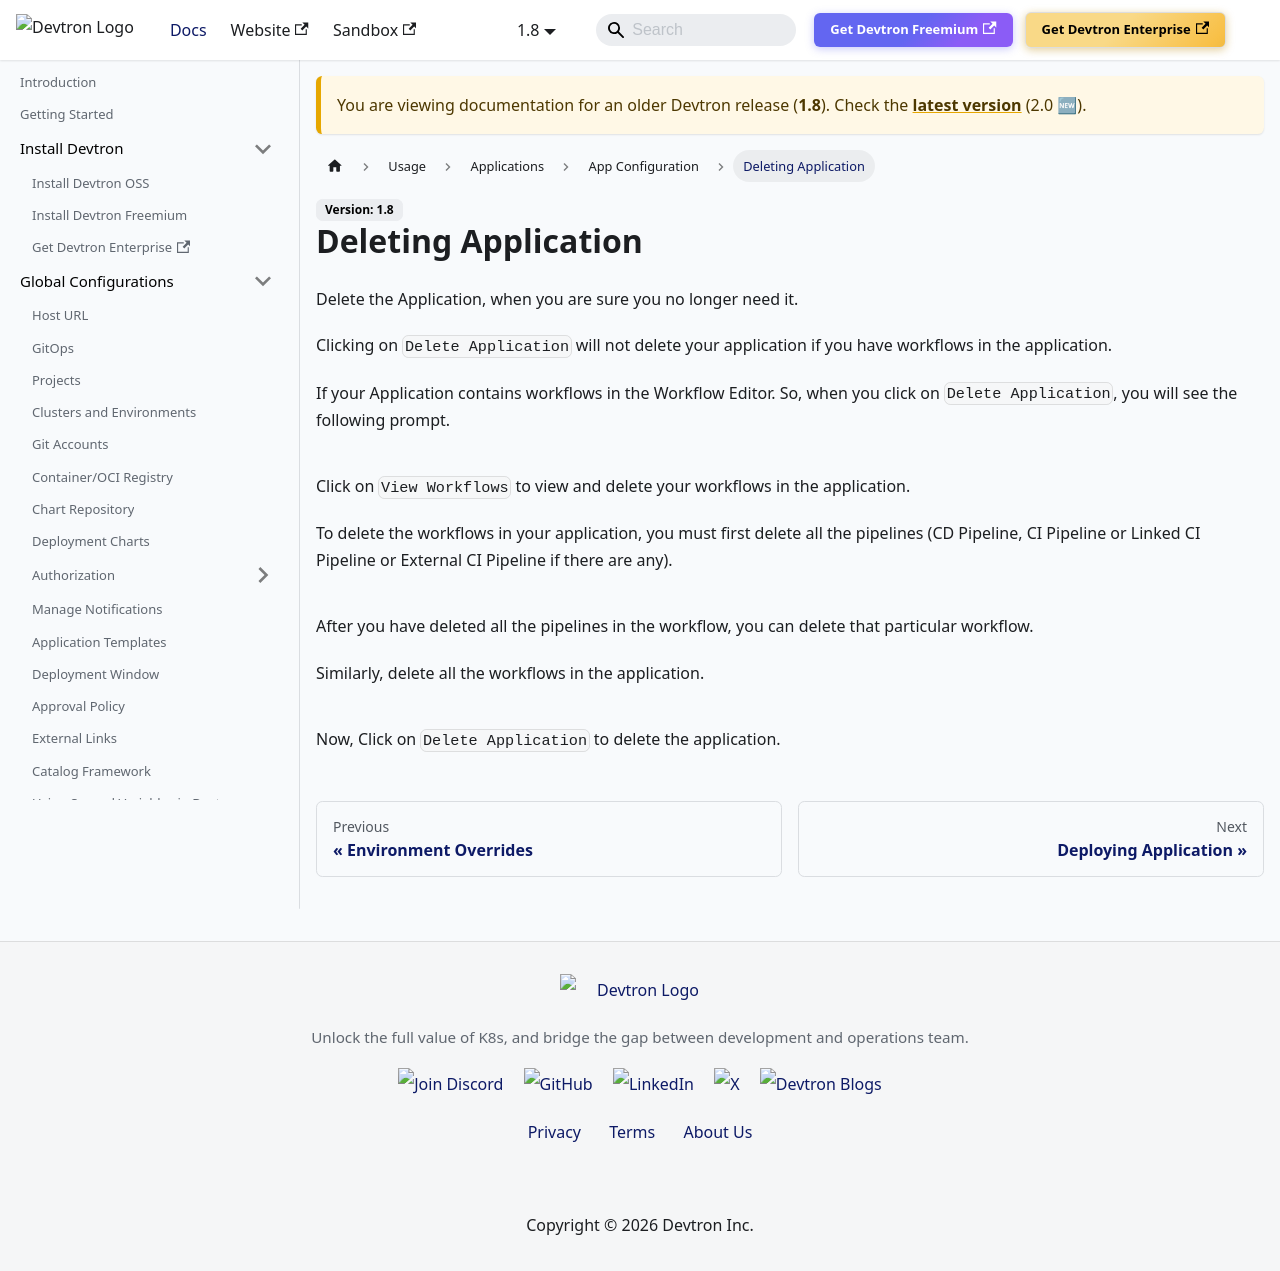

repository: devtron-labs/devtron-documentation · page: docs/devtron/v1.8/user-guide/deleting-application.html · generator: docusaurus

---
hide_table_of_contents: true
---

# Deleting Application

Delete the Application, when you are sure you no longer need it.

Clicking on `Delete Application` will not delete your application if you have workflows in the application.

If your Application contains workflows in the Workflow Editor. So, when you click on `Delete Application`, you will see the following prompt.

![](https://devtron-public-asset.s3.us-east-2.amazonaws.com/images/devtron-v2/app-management/devtron-apps/creating-application/app-delete-warning.gif)
<center>Figure 1: Error while Deleting App</center>

Click on `View Workflows` to view and delete your workflows in the application.

To delete the workflows in your application, you must first delete all the pipelines \(CD Pipeline, CI Pipeline or Linked CI Pipeline or External CI Pipeline if there are any\).

![](https://devtron-public-asset.s3.us-east-2.amazonaws.com/images/devtron-v2/app-management/devtron-apps/creating-application/delete-workflows.gif)
<center>Figure 2: Deleting Pipelines and Workflows</center>

After you have deleted all the pipelines in the workflow, you can delete that particular workflow.

Similarly, delete all the workflows in the application.

![](https://devtron-public-asset.s3.us-east-2.amazonaws.com/images/devtron-v2/app-management/devtron-apps/creating-application/delete-application.gif)
<center>Figure 3: Deleting Application</center>


Now, Click on `Delete Application` to delete the application.
